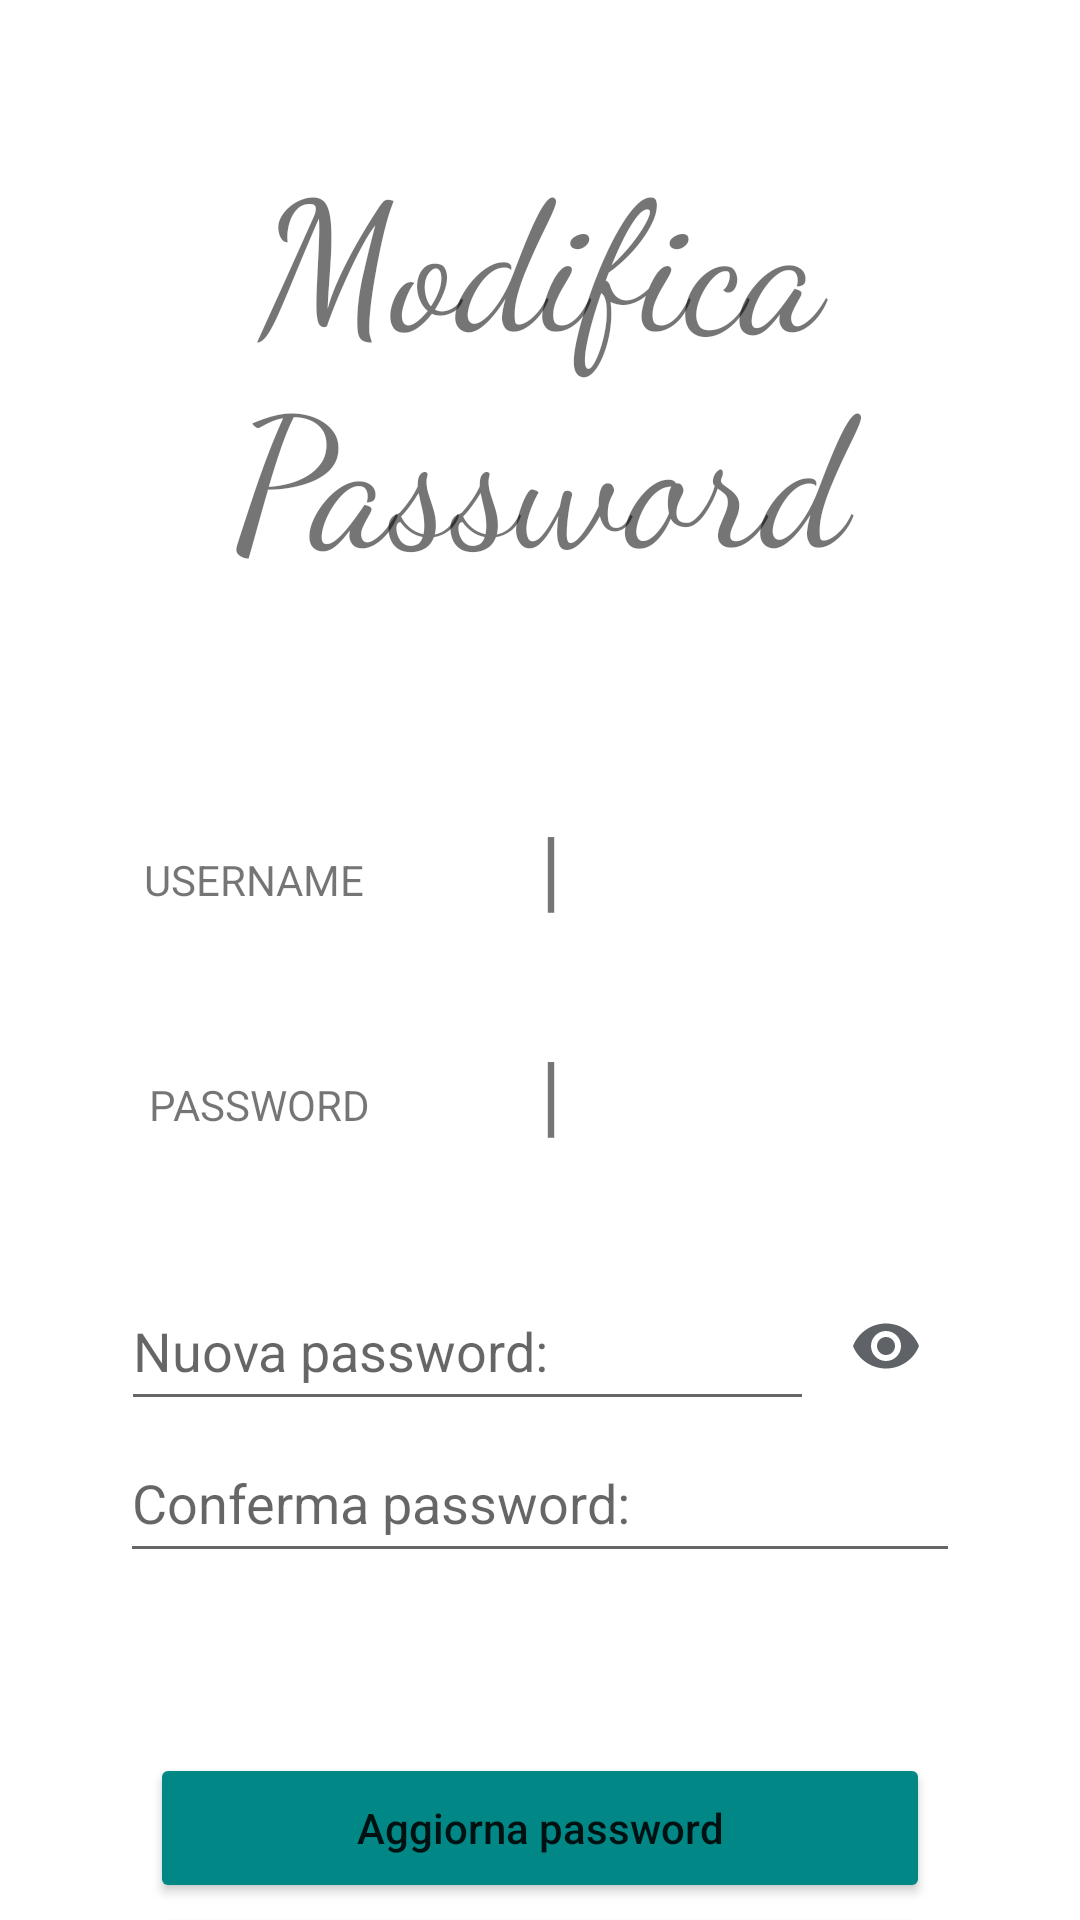

Here is an Android app screen rendered from its layout file. Give the layout XML and the strings, colors and styles it references.
<!-- AndroidManifest.xml: application theme Theme.ProgettoLogin2 -->
<!-- res/layout/activity_modify_password.xml -->
<?xml version="1.0" encoding="utf-8"?>
<androidx.constraintlayout.widget.ConstraintLayout xmlns:android="http://schemas.android.com/apk/res/android"
    xmlns:app="http://schemas.android.com/apk/res-auto"
    xmlns:tools="http://schemas.android.com/tools"
    android:layout_width="match_parent"
    android:layout_height="match_parent"
    tools:context=".ModifyPassword">

    <LinearLayout
        android:layout_width="match_parent"
        android:layout_height="match_parent"
        android:backgroundTint="@color/white"
        android:orientation="vertical">

        <Space
            android:layout_width="20dp"
            android:layout_height="43dp" />

        <TextView
            android:layout_width="match_parent"
            android:layout_height="wrap_content"
            android:fontFamily="cursive"
            android:gravity="center_horizontal"
            android:text="@string/modify_space_head"
            android:textAlignment="center"
            android:textSize="60dp" />

        <Space
            android:layout_width="20dp"
            android:layout_height="70dp"/>

        <LinearLayout
            android:layout_width="match_parent"
            android:layout_height="50dp"
            android:orientation="horizontal"
            android:layout_gravity="center_horizontal"
            android:gravity="center_horizontal">

            <TextView
                android:layout_width="0dp"
                android:layout_weight=".49"
                android:layout_height="match_parent"
                android:text="USERNAME "
                android:layout_gravity="center_horizontal"
                android:gravity="center"/>

            <TextView
                android:layout_width="wrap_content"
                android:layout_height="match_parent"
                android:text=" |"
                android:textSize="30dp"
                android:textAlignment="center"
                android:layout_gravity="center_horizontal"
                android:gravity="center_horizontal"/>


            <TextView
                android:layout_width="0dp"
                android:layout_weight=".49"
                android:layout_height="match_parent"
                android:text=""
                android:layout_gravity="center_horizontal"
                android:gravity="center"
                android:id="@+id/textView_Username_Modify"/>

        </LinearLayout>

        <Space
            android:layout_width="match_parent"
            android:layout_height="25dp"/>

        <LinearLayout
            android:layout_width="match_parent"
            android:layout_height="50dp"
            android:orientation="horizontal"
            android:layout_gravity="center_horizontal"
            android:gravity="center_horizontal">

            <TextView
                android:layout_width="0dp"
                android:layout_weight=".49"
                android:layout_height="match_parent"
                android:text="PASSWORD"
                android:layout_gravity="center_horizontal"
                android:gravity="center"/>

            <TextView
                android:layout_width="wrap_content"
                android:layout_height="match_parent"
                android:text=" |"
                android:textSize="30dp"
                android:textAlignment="center"
                android:layout_gravity="center_horizontal"
                android:gravity="center_horizontal"/>


            <TextView
                android:layout_width="0dp"
                android:layout_weight=".49"
                android:layout_height="match_parent"
                android:text=""
                android:layout_gravity="center_horizontal"
                android:gravity="center"
                android:id="@+id/textView_Password_Modify"/>

        </LinearLayout>

        <Space
            android:layout_width="match_parent"
            android:layout_height="30dp"/>

        <LinearLayout
            android:layout_width="match_parent"
            android:layout_height="51dp"
            android:gravity="center"
            android:orientation="horizontal">

            <EditText
                android:layout_width="231dp"
                android:layout_height="50dp"
                android:layout_gravity="center"
                android:hint="Nuova password:"
                android:id="@+id/editText_NewPassword_Modify"/>

            <ImageButton
                android:layout_width="wrap_content"
                android:layout_height="wrap_content"
                android:src="@drawable/icon_visibility"
                android:backgroundTint="@color/white"/>

        </LinearLayout>

        <EditText
            android:layout_width="280dp"
            android:layout_height="50dp"
            android:layout_gravity="center"
            android:hint="Conferma password:"
            android:id="@+id/editText_ConfirmPassword_Modify"/>

        <Space
            android:layout_width="20dp"
            android:layout_height="10dp"/>



        <Space
            android:layout_width="match_parent"
            android:layout_height="50dp"/>

        <Button
            android:layout_width="260dp"
            android:layout_height="50dp"
            android:layout_gravity="center"
            android:backgroundTint="@color/teal_700"
            android:text="Aggiorna password"
            android:textAllCaps="false"
            android:id="@+id/button_UpdatePassword_Modify"/>

        <Button
            android:layout_width="260dp"
            android:layout_height="50dp"
            android:layout_gravity="center"
            android:backgroundTint="@color/teal_750"
            android:text="Home"
            android:textAllCaps="false"
            android:id="@+id/button_Home_Modify"/>

    </LinearLayout>

</androidx.constraintlayout.widget.ConstraintLayout>
<!-- resources referenced by this layout -->
<resources>
  <color name="teal_700">#FF018786</color>
  <color name="teal_750">#174950</color>
  <color name="white">#FFFFFFFF</color>
  <!-- drawable icon_visibility (drawable) -->
  <vector xmlns:android="http://schemas.android.com/apk/res/android"
      android:width="24dp"
      android:height="24dp"
      android:viewportWidth="24"
      android:viewportHeight="24">
    <path
        android:pathData="M12,4.5C7,4.5 2.73,7.61 1,12c1.73,4.39 6,7.5 11,7.5s9.27,-3.11 11,-7.5c-1.73,-4.39 -6,-7.5 -11,-7.5zM12,17c-2.76,0 -5,-2.24 -5,-5s2.24,-5 5,-5 5,2.24 5,5 -2.24,5 -5,5zM12,9c-1.66,0 -3,1.34 -3,3s1.34,3 3,3 3,-1.34 3,-3 -1.34,-3 -3,-3z"
        android:fillColor="#5F6368"/>
  </vector>
  <string name="modify_space_head">Modifica <br /> Password</string>
  <style name="Theme.ProgettoLogin2" parent="Theme.MaterialComponents.DayNight.DarkActionBar">
          
          <item name="colorPrimary">@color/purple_500</item>
          <item name="colorPrimaryVariant">@color/purple_700</item>
          <item name="colorOnPrimary">@color/white</item>
          
          <item name="colorSecondary">@color/teal_200</item>
          <item name="colorSecondaryVariant">@color/teal_700</item>
          <item name="colorOnSecondary">@color/black</item>
          
          <item name="android:statusBarColor" tools:targetApi="l">?attr/colorPrimaryVariant</item>
          
      </style>
  <color name="purple_500">#FF6200EE</color>
  <color name="purple_700">#FF3700B3</color>
  <color name="teal_200">#FF03DAC5</color>
  <color name="black">#FF000000</color>
</resources>
